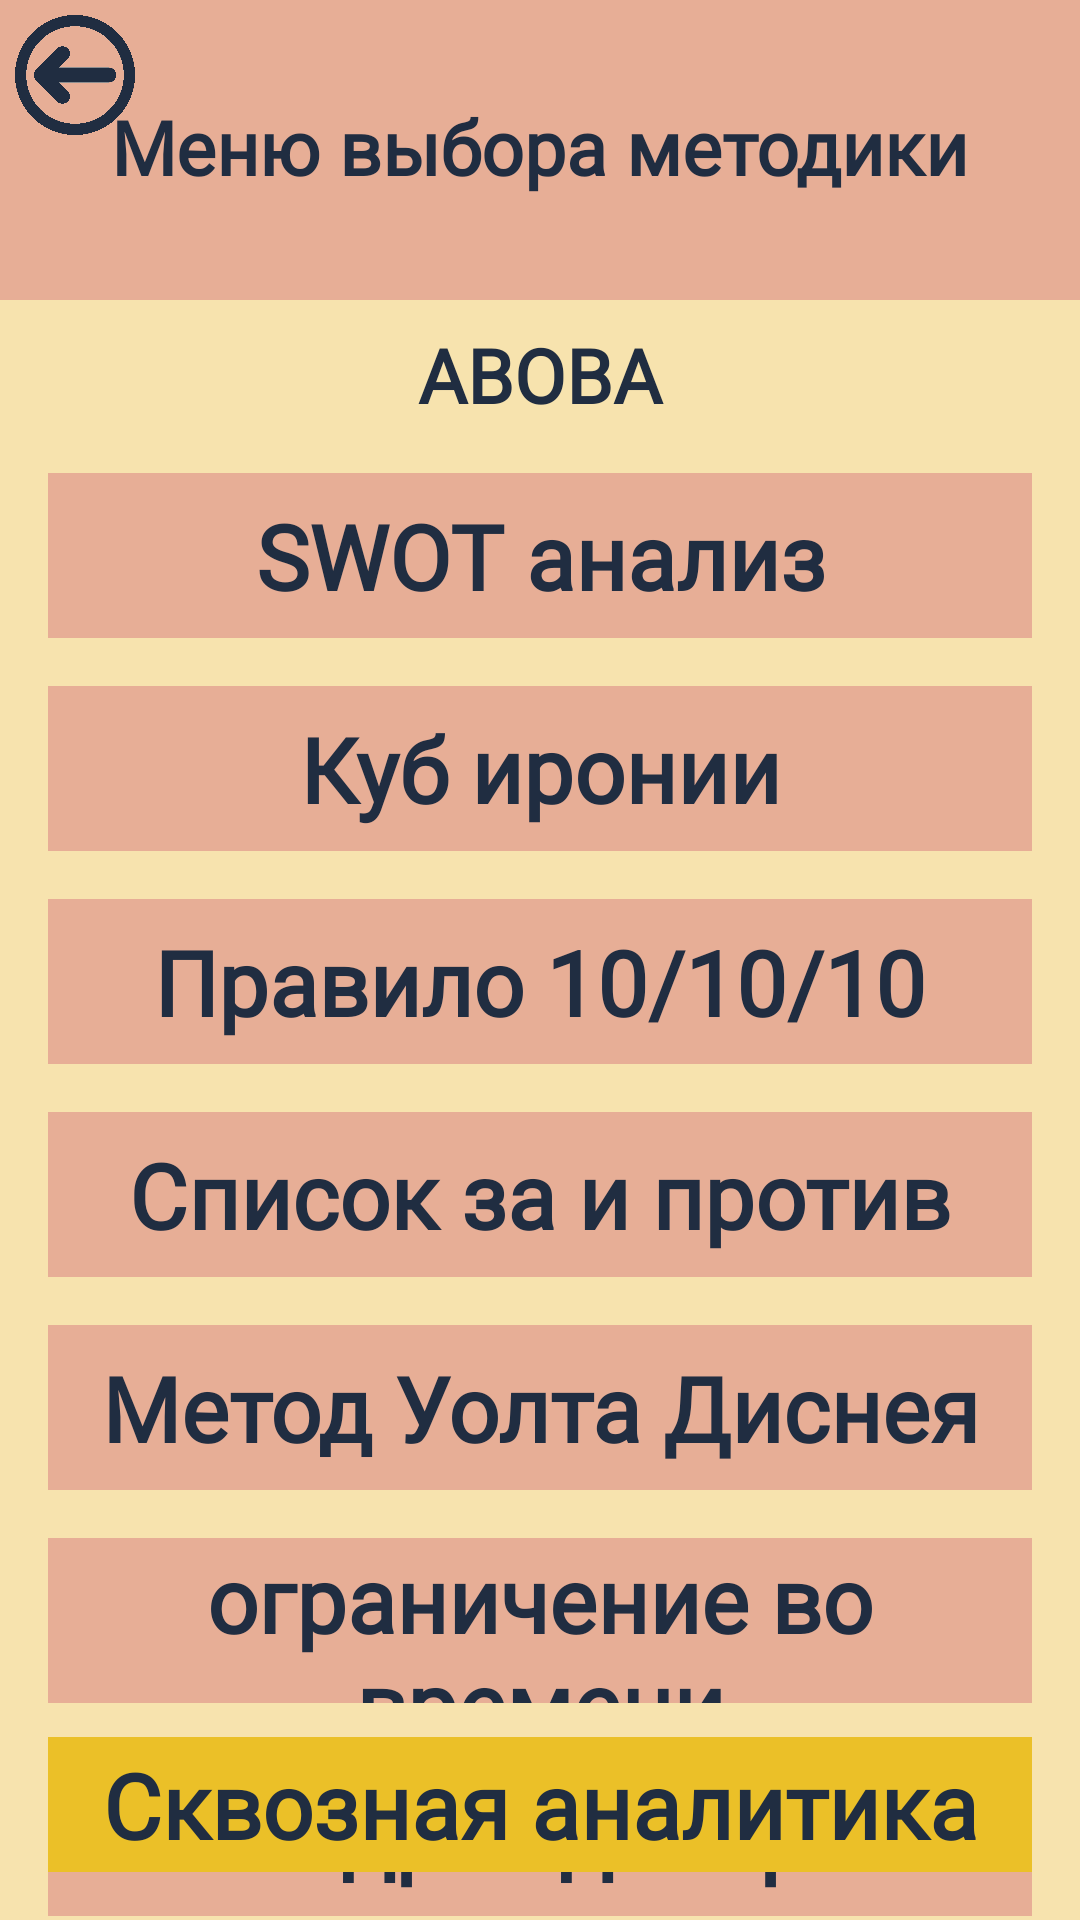

Here is an Android app screen rendered from its layout file. Give the layout XML and the strings, colors and styles it references.
<!-- AndroidManifest.xml: application theme Theme.Pppr -->
<!-- res/layout/activity_selectmenu.xml -->
<?xml version="1.0" encoding="utf-8"?>
<androidx.constraintlayout.widget.ConstraintLayout xmlns:android="http://schemas.android.com/apk/res/android"
    xmlns:app="http://schemas.android.com/apk/res-auto"
    xmlns:tools="http://schemas.android.com/tools"
    android:layout_width="match_parent"
    android:layout_height="match_parent"
    android:background="#f7e3ae"
    tools:context=".Selectmenu">

    <View
        android:id="@+id/view10"
        android:layout_width="match_parent"
        android:layout_height="100dp"
        android:background="@color/buttons"
        app:layout_constraintTop_toTopOf="parent" />

    <ImageView
        android:id="@+id/backButton"
        android:layout_width="50dp"
        android:layout_height="50dp"
        android:src="@drawable/backbutton"
        app:layout_constraintStart_toStartOf="parent"
        app:layout_constraintTop_toTopOf="parent" />

    <TextView
        android:id="@+id/textView9"
        android:layout_width="wrap_content"
        android:layout_height="wrap_content"
        android:layout_marginTop="32dp"
        android:fontFamily="@font/rosemary"
        android:text="Меню выбора методики"
        android:textColor="#202d41"
        android:textSize="25sp"
        android:textStyle="bold"
        app:layout_constraintEnd_toEndOf="parent"
        app:layout_constraintStart_toStartOf="parent"
        app:layout_constraintTop_toTopOf="parent" />


    <TextView
        android:id="@+id/View"
        android:layout_width="match_parent"
        android:layout_height="wrap_content"
        android:fontFamily="@font/rosemary"
        android:text="ABOBA"
        android:layout_margin="8dp"
        android:textColor="#202d41"
        android:textSize="25sp"
        android:textStyle="bold"
        android:gravity="center"
        app:layout_constraintTop_toBottomOf="@+id/view10" />

    <TextView
        android:id="@+id/var1"
        android:layout_width="match_parent"
        android:layout_height="55dp"
        android:text="SWOT анализ"
        android:gravity="center"
        android:fontFamily="@font/rosemary"
        android:textColor="#202d41"
        android:textSize="30sp"
        android:textStyle="bold"
        android:layout_margin="16dp"
        android:background="@color/buttons"
        app:layout_constraintTop_toBottomOf="@+id/View"
        />

    <TextView
        android:id="@+id/var2"
        android:layout_width="match_parent"
        android:layout_height="55dp"
        android:layout_margin="16dp"
        android:gravity="center"
        android:fontFamily="@font/rosemary"
        android:textColor="#202d41"
        android:textSize="30sp"
        android:textStyle="bold"
        android:text="Куб иронии"
        android:background="@color/buttons"
        app:layout_constraintTop_toBottomOf="@+id/var1"
        tools:layout_editor_absoluteX="16dp" />

    <TextView
        android:id="@+id/var3"
        android:layout_width="match_parent"
        android:layout_height="55dp"
        android:layout_margin="16dp"
        android:background="@color/buttons"
        android:gravity="center"
        android:fontFamily="@font/rosemary"
        android:textColor="#202d41"
        android:textSize="30sp"
        android:text="Правило 10/10/10"
        android:textStyle="bold"
        app:layout_constraintTop_toBottomOf="@+id/var2"
        tools:layout_editor_absoluteX="16dp" />

    <TextView
        android:id="@+id/var4"
        android:layout_width="match_parent"
        android:layout_height="55dp"
        android:layout_margin="16dp"
        android:background="@color/buttons"
        android:gravity="center"
        android:fontFamily="@font/rosemary"
        android:textColor="#202d41"
        android:textSize="30sp"
        android:text="Список за и против"
        android:textStyle="bold"
        app:layout_constraintTop_toBottomOf="@+id/var3"
        tools:layout_editor_absoluteX="16dp" />

    <TextView
        android:id="@+id/var5"
        android:layout_width="match_parent"
        android:layout_height="55dp"
        android:layout_margin="16dp"
        android:background="@color/buttons"
        android:gravity="center"
        android:fontFamily="@font/rosemary"
        android:textColor="#202d41"
        android:textSize="30sp"
        android:text="Метод Уолта Диснея"
        android:textStyle="bold"
        app:layout_constraintTop_toBottomOf="@+id/var4"
        tools:layout_editor_absoluteX="16dp" />

    <TextView
        android:id="@+id/var6"
        android:layout_width="match_parent"
        android:layout_height="55dp"
        android:layout_margin="16dp"
        android:background="@color/buttons"
        android:gravity="center"
        android:fontFamily="@font/rosemary"
        android:textColor="#202d41"
        android:textSize="30sp"
        android:text="ограничение во времени"
        android:textStyle="bold"
        app:layout_constraintTop_toBottomOf="@+id/var5"
        tools:layout_editor_absoluteX="16dp" />

    <TextView
        android:id="@+id/var7"
        android:layout_width="match_parent"
        android:layout_height="55dp"
        android:layout_margin="16dp"
        android:background="@color/buttons"
        android:gravity="center"
        android:fontFamily="@font/rosemary"
        android:textColor="#202d41"
        android:textSize="30sp"
        android:text="Квадрат декарта"
        android:textStyle="bold"
        app:layout_constraintTop_toBottomOf="@+id/var6"
        tools:layout_editor_absoluteX="16dp" />

    <TextView
        android:id="@+id/MegaAnalis"
        android:layout_width="match_parent"
        android:layout_height="45dp"
        android:background="#ebc028"
        android:gravity="center"
        android:fontFamily="@font/rosemary"
        android:textColor="#202d41"
        android:textSize="30sp"
        android:textStyle="bold"
        android:text="Сквозная аналитика"
        android:layout_margin="16dp"
        app:layout_constraintBottom_toBottomOf="parent"
        tools:layout_editor_absoluteX="0dp" />

</androidx.constraintlayout.widget.ConstraintLayout>
<!-- resources referenced by this layout -->
<resources>
  <color name="buttons">#e7ae96</color>
  <!-- drawable backbutton: png bitmap (drawable, 159978 bytes) -->
  <style name="Theme.Pppr" parent="Base.Theme.Pppr" />
  <style name="Base.Theme.Pppr" parent="Theme.Material3.DayNight.NoActionBar">
          
          
      </style>
</resources>
